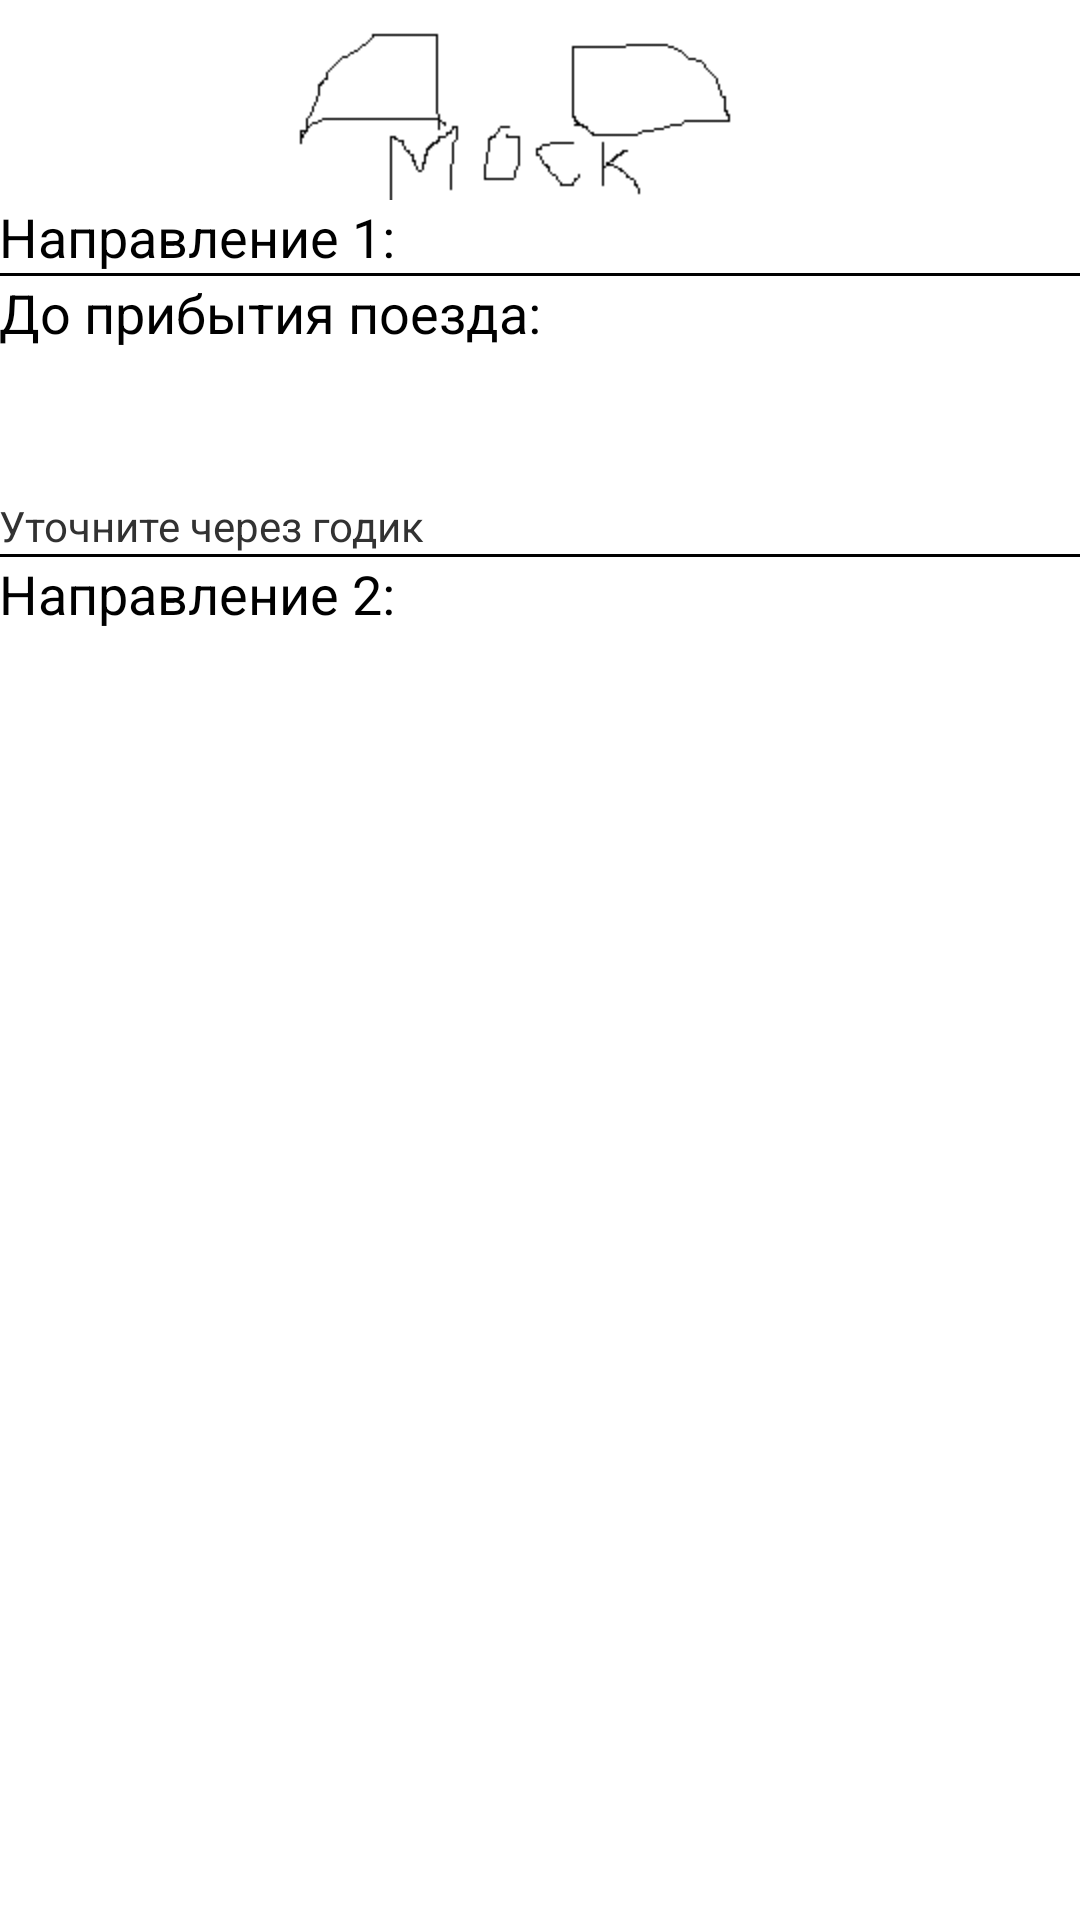

This screen was rendered from an Android layout file. Write that file and the resources it references.
<!-- AndroidManifest.xml: application theme AppTheme -->
<!-- res/layout/activity_station_info.xml -->
<LinearLayout xmlns:android="http://schemas.android.com/apk/res/android"
    xmlns:tools="http://schemas.android.com/tools"
    android:layout_width="match_parent"
    android:layout_height="match_parent"
    android:paddingBottom="@dimen/activity_vertical_margin"
    android:paddingLeft="@dimen/activity_horizontal_margin"
    android:paddingRight="@dimen/activity_horizontal_margin"
    android:paddingTop="@dimen/activity_vertical_margin"
    android:orientation="vertical"
    tools:context=".StationInfo" >

    <ImageView
        android:id="@+id/trainPreview"
        android:layout_width="match_parent"
        android:layout_height="wrap_content"
        android:src="@drawable/suggestive_train"
        android:contentDescription="@string/train_preview" />

    <TextView
        android:id="@+id/firstDirection"
        android:layout_width="wrap_content"
        android:layout_height="wrap_content"
        android:text="@string/first_direction"
        android:textIsSelectable="false"
        android:textAppearance="?android:attr/textAppearanceMedium" />

    <View 
        android:layout_width="fill_parent"
        android:layout_height="1dp"       
        android:background="#000000" />
    
    <TextView
        android:id="@+id/tillNextTrainLabel"
        android:layout_width="wrap_content"
        android:layout_height="wrap_content"
        android:text="@string/till_next_train"
        android:textIsSelectable="false"
        android:textAppearance="?android:attr/textAppearanceMedium" />
    
    <TextView
        android:id="@+id/tillNextTrain"
        android:layout_width="wrap_content"
        android:layout_height="wrap_content"
        android:textIsSelectable="false"
        android:textAppearance="?android:attr/textAppearanceLarge"
        android:layout_marginTop="10dp"
        android:layout_marginBottom="10dp" />

    <TextView
        android:id="@+id/preciseInAYear"
        android:layout_width="wrap_content"
        android:layout_height="wrap_content"
        android:text="@string/obtain_in_the_next_year"
        android:textAppearance="?android:attr/textAppearanceSmall" />

    <View 
        android:layout_width="fill_parent"
        android:layout_height="1dp"       
        android:background="#000000" />
    
    <TextView
        android:id="@+id/secondDirection"
        android:layout_width="wrap_content"
        android:layout_height="wrap_content"
        android:text="@string/second_direction"
        android:textIsSelectable="false"
        android:textAppearance="?android:attr/textAppearanceMedium" />
</LinearLayout>
<!-- resources referenced by this layout -->
<resources>
  <!-- drawable suggestive_train: png bitmap (drawable-hdpi, 1742 bytes) -->
  <string name="first_direction">Направление 1:</string>
  <string name="obtain_in_the_next_year">Уточните через годик</string>
  <string name="second_direction">Направление 2:</string>
  <string name="till_next_train">До прибытия поезда:</string>
  <string name="train_preview">Поезда</string>
  <style name="AppTheme" parent="AppBaseTheme">
          
      </style>
  <style name="AppBaseTheme" parent="android:Theme.Light">
          
      </style>
</resources>
